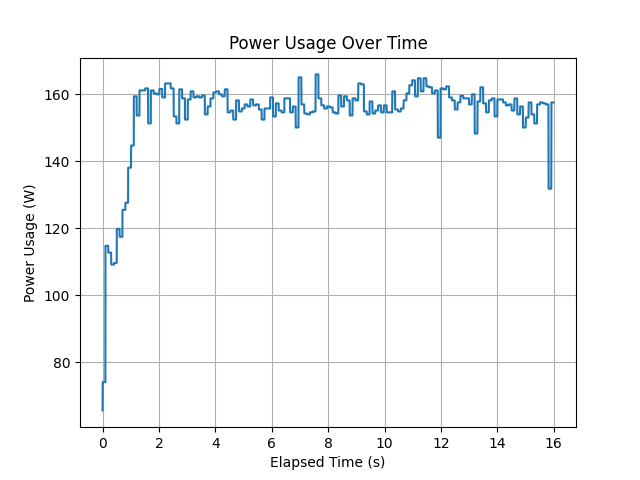

Source data for this figure (header and first rows):
timestamp, power_usage
1684823611, 65.62
1684823611, 74.06
1684823611, 74.06
1684823611, 74.06
1684823611, 74.06
1684823611, 74.06
1684823611, 74.06
1684823611, 74.06
1684823611, 74.06
1684823611, 74.06
1684823611, 74.06
1684823611, 74.06
1684823611, 74.06
1684823611, 74.06
1684823611, 74.06
1684823611, 74.06
1684823611, 74.06
1684823611, 74.06
1684823611, 74.06
1684823611, 74.06
1684823611, 74.06
1684823611, 74.06
1684823611, 74.06
1684823611, 74.06
1684823611, 74.06
1684823611, 74.06
1684823611, 74.06
1684823611, 74.06
1684823611, 74.06
1684823611, 74.06
1684823611, 74.06
1684823611, 114.8
1684823611, 114.8
1684823611, 114.8
1684823611, 114.8
1684823611, 114.8
1684823611, 114.8
1684823611, 114.8
1684823611, 114.8
1684823611, 114.8
1684823611, 114.8
1684823611, 114.8
1684823611, 114.8
1684823611, 114.8
1684823611, 114.8
1684823611, 114.8
1684823611, 114.8
1684823611, 114.8
1684823611, 114.8
1684823611, 114.8
1684823611, 114.8
1684823611, 114.8
1684823611, 114.8
1684823611, 114.8
1684823611, 114.8
1684823611, 114.8
1684823611, 114.8
1684823611, 114.8
1684823611, 114.8
1684823611, 114.8
... 4,932 more rows
